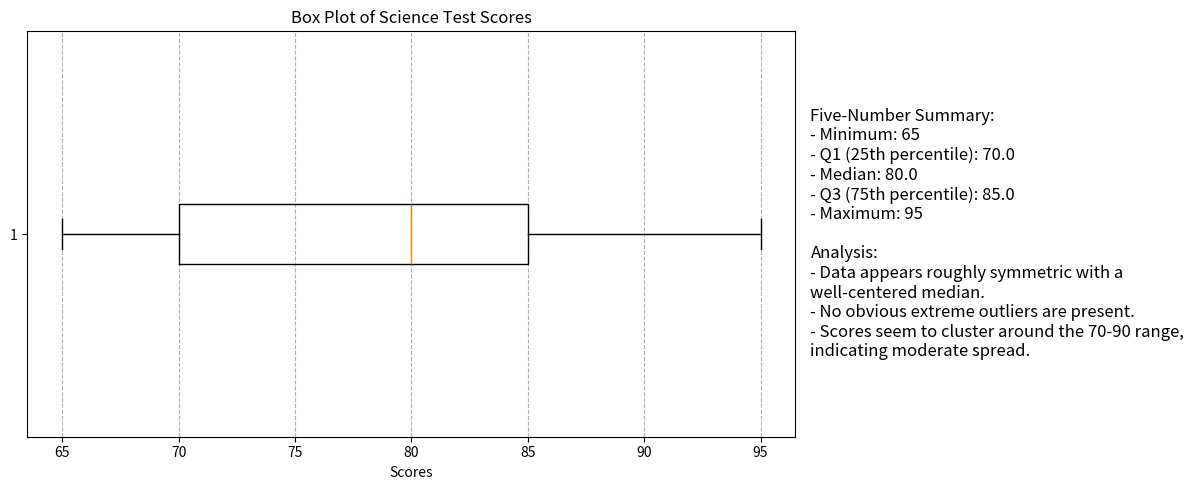

Source code (Python):

import matplotlib.pyplot as plt
import numpy as np # using numpy for easy quartile calculations on Question 3

#==============================================================================
# Part 3: Website Traffic Analysis
#==============================================================================

test_scores = [65, 70, 75, 80, 85, 90, 95, 85, 75, 65,
               70, 80, 90, 85, 75, 65, 70, 80, 90, 95,
               85, 75, 65, 70, 80]

min = np.min(test_scores)
q1 = np.percentile(test_scores, 25)
median = np.median(test_scores)
q3 = np.percentile(test_scores, 75)
max = np.max(test_scores)

# Creating the figure with two plot areas
fig, ax = plt.subplots(1, 2, figsize=(12, 5), gridspec_kw={'width_ratios': [3, 1]})

#plot area 1
ax[0].boxplot(test_scores, vert=False) # vert=false makes the boxplot horizontal
ax[0].set_title('Box Plot of Science Test Scores')
ax[0].set_xlabel('Scores')
ax[0].grid(axis='x', linestyle='--') #add x-axis gridlines as dashed lines

analysis_text = (
    "Five-Number Summary:\n"
    f"- Minimum: {min}\n"
    f"- Q1 (25th percentile): {q1}\n"
    f"- Median: {median}\n"
    f"- Q3 (75th percentile): {q3}\n"
    f"- Maximum: {max}\n\n"
    "Analysis:\n"
    "- Data appears roughly symmetric with a well-centered median.\n"
    "- No obvious extreme outliers are present.\n"
    "- Scores seem to cluster around the 70-90 range, indicating moderate spread."
)


#plot area 2 -  analysis
ax[1].axis('off')
ax[1].text(0, 0.5, analysis_text, va='center', ha='left', fontsize=12, wrap=True)
plt.tight_layout() # keep the teo subplots close to each other
plt.show()